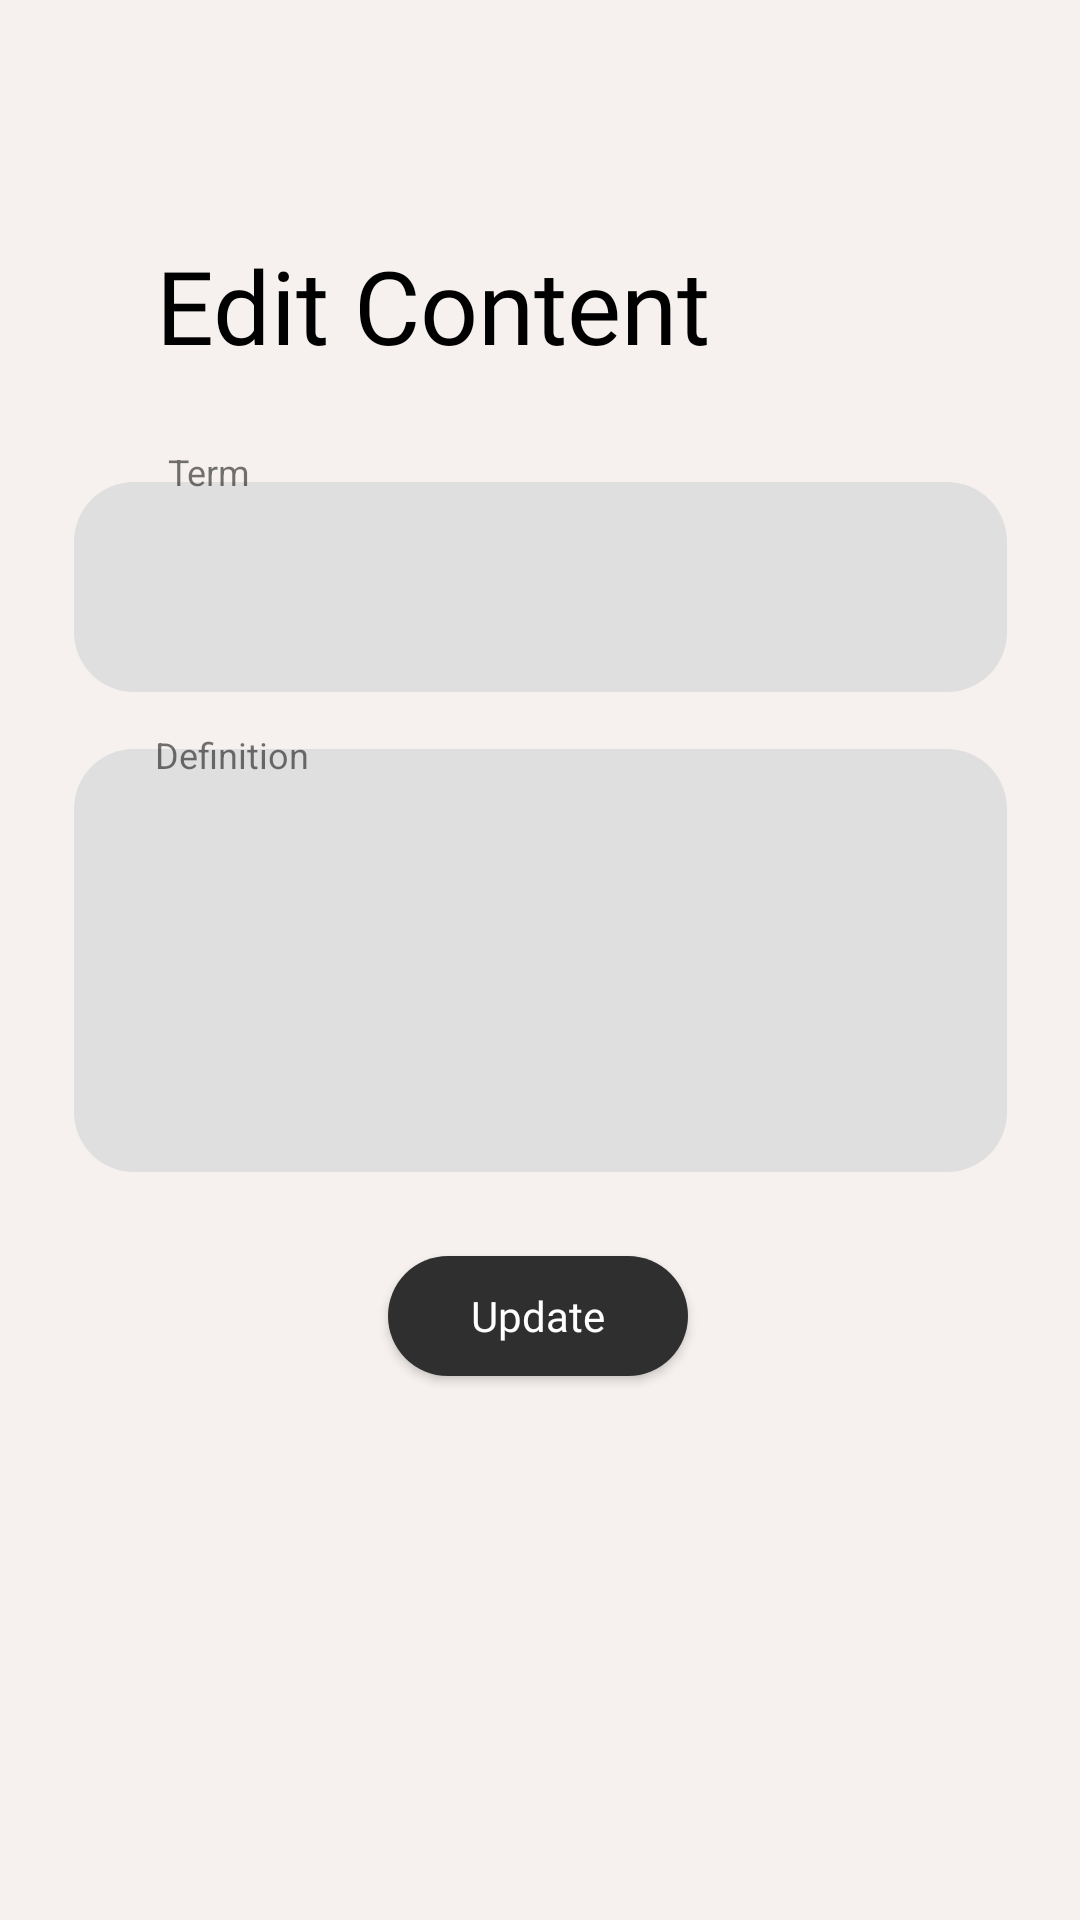

Android layout source for this screen:
<!-- AndroidManifest.xml: application theme Theme.SmardCardAppDev -->
<!-- res/layout/activity_edit_content.xml -->
<?xml version="1.0" encoding="utf-8"?>
<androidx.constraintlayout.widget.ConstraintLayout xmlns:android="http://schemas.android.com/apk/res/android"
    xmlns:app="http://schemas.android.com/apk/res-auto"
    xmlns:tools="http://schemas.android.com/tools"
    android:layout_width="match_parent"
    android:layout_height="match_parent"
    android:background="#F6F1EE"
    tools:context=".EditContent">

    <EditText
        android:id="@+id/txtEditQuestion"
        android:layout_width="311dp"
        android:layout_height="70dp"
        android:background="@drawable/text_background"
        android:ems="10"
        android:padding="8dp"
        android:gravity="start|top"
        android:inputType="textMultiLine"
        app:layout_constraintBottom_toBottomOf="parent"
        app:layout_constraintEnd_toEndOf="parent"
        app:layout_constraintStart_toStartOf="parent"
        app:layout_constraintTop_toTopOf="parent"
        app:layout_constraintVertical_bias="0.282" />

    <EditText
        android:id="@+id/txtEditAnswer"
        android:layout_width="311dp"
        android:layout_height="141dp"
        android:background="@drawable/text_background"
        android:ems="10"
        android:gravity="start|top"
        android:padding="8dp"
        android:inputType="textMultiLine"
        app:layout_constraintBottom_toBottomOf="parent"
        app:layout_constraintEnd_toEndOf="parent"
        app:layout_constraintStart_toStartOf="parent"
        app:layout_constraintTop_toTopOf="parent" />

    <Button
        android:id="@+id/btnUpdateContent"
        android:layout_width="100dp"
        android:layout_height="40dp"
        android:background="@drawable/done_button"
        android:fontFamily="@font/inter_bold"
        android:textColor="#FFFFFF"
        android:text="@string/update_content"
        android:textAllCaps="false"
        app:layout_constraintBottom_toBottomOf="parent"
        app:layout_constraintEnd_toEndOf="parent"
        app:layout_constraintHorizontal_bias="0.498"
        app:layout_constraintStart_toStartOf="parent"
        app:layout_constraintTop_toTopOf="parent"
        app:layout_constraintVertical_bias="0.698" />

    <TextView
        android:id="@+id/textView6"
        android:layout_width="wrap_content"
        android:layout_height="wrap_content"
        android:fontFamily="@font/inter_bold"
        android:text="Edit Content"
        android:textColor="#000000"
        android:textSize="34sp"
        tools:layout_editor_absoluteX="50dp"
        tools:layout_editor_absoluteY="88dp"
        app:layout_constraintBottom_toBottomOf="parent"
        app:layout_constraintEnd_toEndOf="parent"
        app:layout_constraintHorizontal_bias="0.297"
        app:layout_constraintStart_toStartOf="parent"
        app:layout_constraintTop_toTopOf="parent"
        app:layout_constraintVertical_bias="0.133"/>

    <TextView
        android:id="@+id/textView7"
        android:layout_width="wrap_content"
        android:layout_height="wrap_content"
        android:text="Term"
        android:textSize="12sp"
        app:layout_constraintBottom_toBottomOf="parent"
        app:layout_constraintEnd_toEndOf="parent"
        app:layout_constraintHorizontal_bias="0.169"
        app:layout_constraintStart_toStartOf="parent"
        app:layout_constraintTop_toTopOf="parent"
        app:layout_constraintVertical_bias="0.239" />

    <TextView
        android:id="@+id/textView8"
        android:layout_width="wrap_content"
        android:layout_height="wrap_content"
        android:text="Definition"
        android:textSize="12sp"
        app:layout_constraintBottom_toBottomOf="parent"
        app:layout_constraintEnd_toEndOf="parent"
        app:layout_constraintHorizontal_bias="0.167"
        app:layout_constraintStart_toStartOf="parent"
        app:layout_constraintTop_toTopOf="parent"
        app:layout_constraintVertical_bias="0.39"
        tools:ignore="MissingConstraints" />

</androidx.constraintlayout.widget.ConstraintLayout>
<!-- resources referenced by this layout -->
<resources>
  <!-- drawable done_button (drawable) -->
  <?xml version="1.0" encoding="utf-8"?>
  <shape xmlns:android="http://schemas.android.com/apk/res/android">
  
      <solid android:color="#2F2F2F"/>
      <corners android:radius="20dp"/>
  
  </shape>
  <!-- drawable text_background (drawable) -->
  <?xml version="1.0" encoding="utf-8"?>
  <shape xmlns:android="http://schemas.android.com/apk/res/android">
  
      <solid android:color="#DFDFDF"/>
      <corners android:radius="20dp"/>
  
  </shape>
  <string name="update_content">Update</string>
  <style name="Theme.SmardCardAppDev" parent="Theme.AppCompat.Light.NoActionBar">
          
          <item name="colorPrimary">@color/purple_500</item>
          <item name="colorPrimaryDark">@color/purple_700</item>
          <item name="colorAccent">@color/teal_200</item>
          
      </style>
  <!-- not gathered from this repository: default colours our renderer supplied (Android Studio template values) -->
  <color name="purple_500">#FF6200EE</color>
  <color name="purple_700">#FF3700B3</color>
  <color name="teal_200">#FF03DAC5</color>
</resources>
